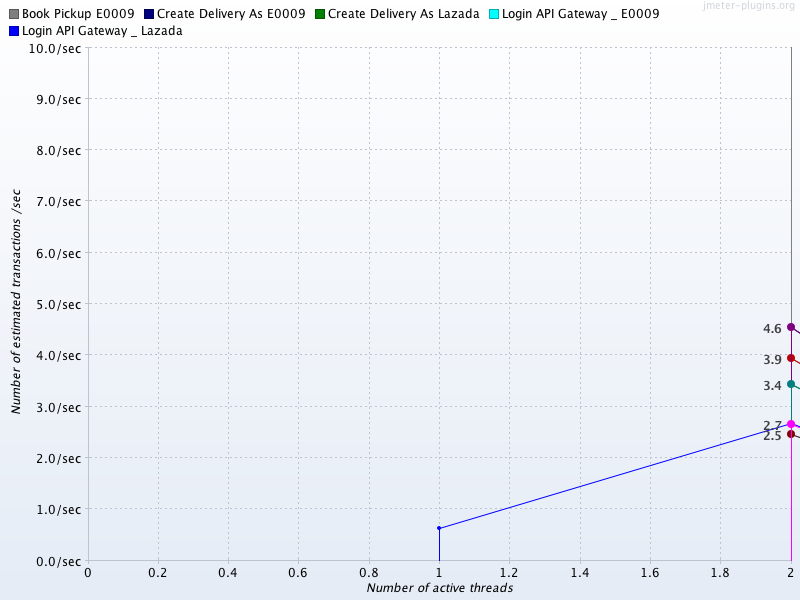

Values plotted in this chart, from the file beside it:
Number of active threads, Average Book Pickup E0009, Average Create Delivery As E0009, Average Create Delivery As Lazada, Average Login API Gateway _ E0009, Average Login API Gateway _ Lazada, Book Pickup E0009, Create Delivery As E0009, Create Delivery As Lazada, Login API Gateway _ E0009, Login API Gateway _ Lazada
1, , , , , , , , , , 0.6321
2, 3.947, 4.552, 3.438, 2.474, 2.667, 3.947, 4.552, 3.438, 2.474, 2.671
